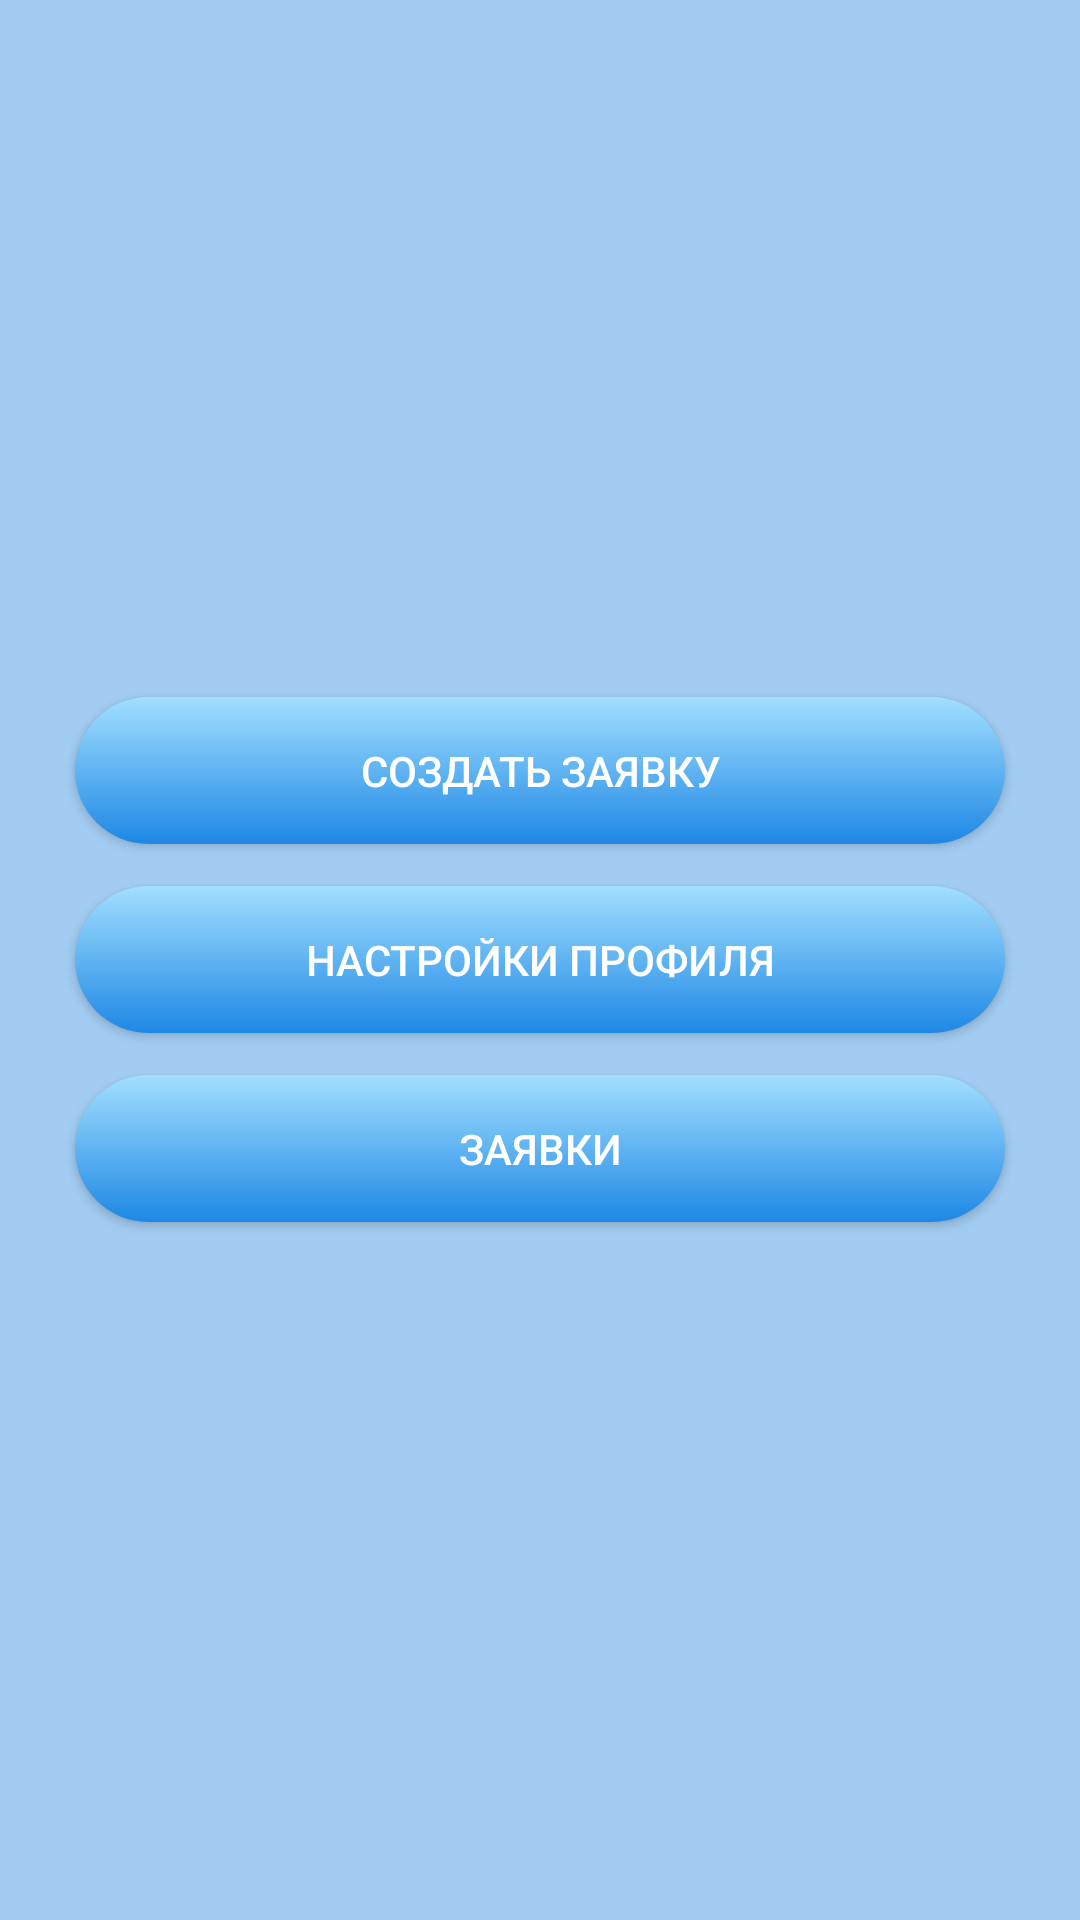

Produce the Android XML layout that renders to this screen, including the resource entries it uses.
<!-- AndroidManifest.xml: application theme AppTheme -->
<!-- res/layout/activity_main.xml -->
<?xml version="1.0" encoding="utf-8"?>
<LinearLayout xmlns:android="http://schemas.android.com/apk/res/android"
    xmlns:app="http://schemas.android.com/apk/res-auto"
    xmlns:tools="http://schemas.android.com/tools"
    android:layout_width="match_parent"
    android:layout_height="match_parent"
    android:gravity="center"
    android:orientation="vertical"
    tools:context=".MainActivity"
    android:background="@color/layoutColorBlue">

    <Button
        android:id="@+id/newApplication"
        android:layout_width="310dp"
        android:layout_height="wrap_content"
        android:background="@drawable/mydesign"
        android:onClick="sendMessage"
        android:text="Создать заявку"
        android:textColor="#ffffff" />

    <Button
        android:id="@+id/profile"
        android:layout_width="310dp"
        android:layout_height="wrap_content"
        android:layout_marginTop="14sp"
        android:background="@drawable/mydesign"
        android:onClick="settingProfile"
        android:text="Настройки профиля"
        android:textColor="#ffffff" />

    <Button
        android:id="@+id/myApplications"

        android:layout_width="310dp"
        android:layout_height="wrap_content"
        android:layout_marginTop="14sp"
        android:background="@drawable/mydesign"
        android:onClick="InRequests"
        android:text="Заявки"
        android:textColor="#FFFFFF" />


</LinearLayout>
<!-- resources referenced by this layout -->
<resources>
  <color name="layoutColorBlue">#661E88E5</color>
  <!-- drawable mydesign (drawable) -->
  <?xml version="1.0" encoding="utf-8"?>
  <shape xmlns:android="http://schemas.android.com/apk/res/android"
      android:shape="rectangle" >
  
      <corners android:radius="30dp" />
  
      <gradient
          android:angle="90"
          android:endColor="#A2DFFF"
          android:startColor="#1E88E5"
          android:type="linear" />
  
      <padding
          android:bottom="15dp"
          android:left="15dp"
          android:right="15dp"
          android:top="15dp" />
  
  </shape>
  <style name="AppTheme" parent="Theme.AppCompat.Light.DarkActionBar">
          
          <item name="colorPrimary">@color/colorPrimary</item>
          <item name="colorPrimaryDark">@color/colorPrimaryDark</item>
          <item name="colorAccent">@color/colorAccent</item>
      </style>
  <color name="colorPrimary">#6200EE</color>
  <color name="colorPrimaryDark">#3700B3</color>
  <color name="colorAccent">#03DAC5</color>
</resources>
